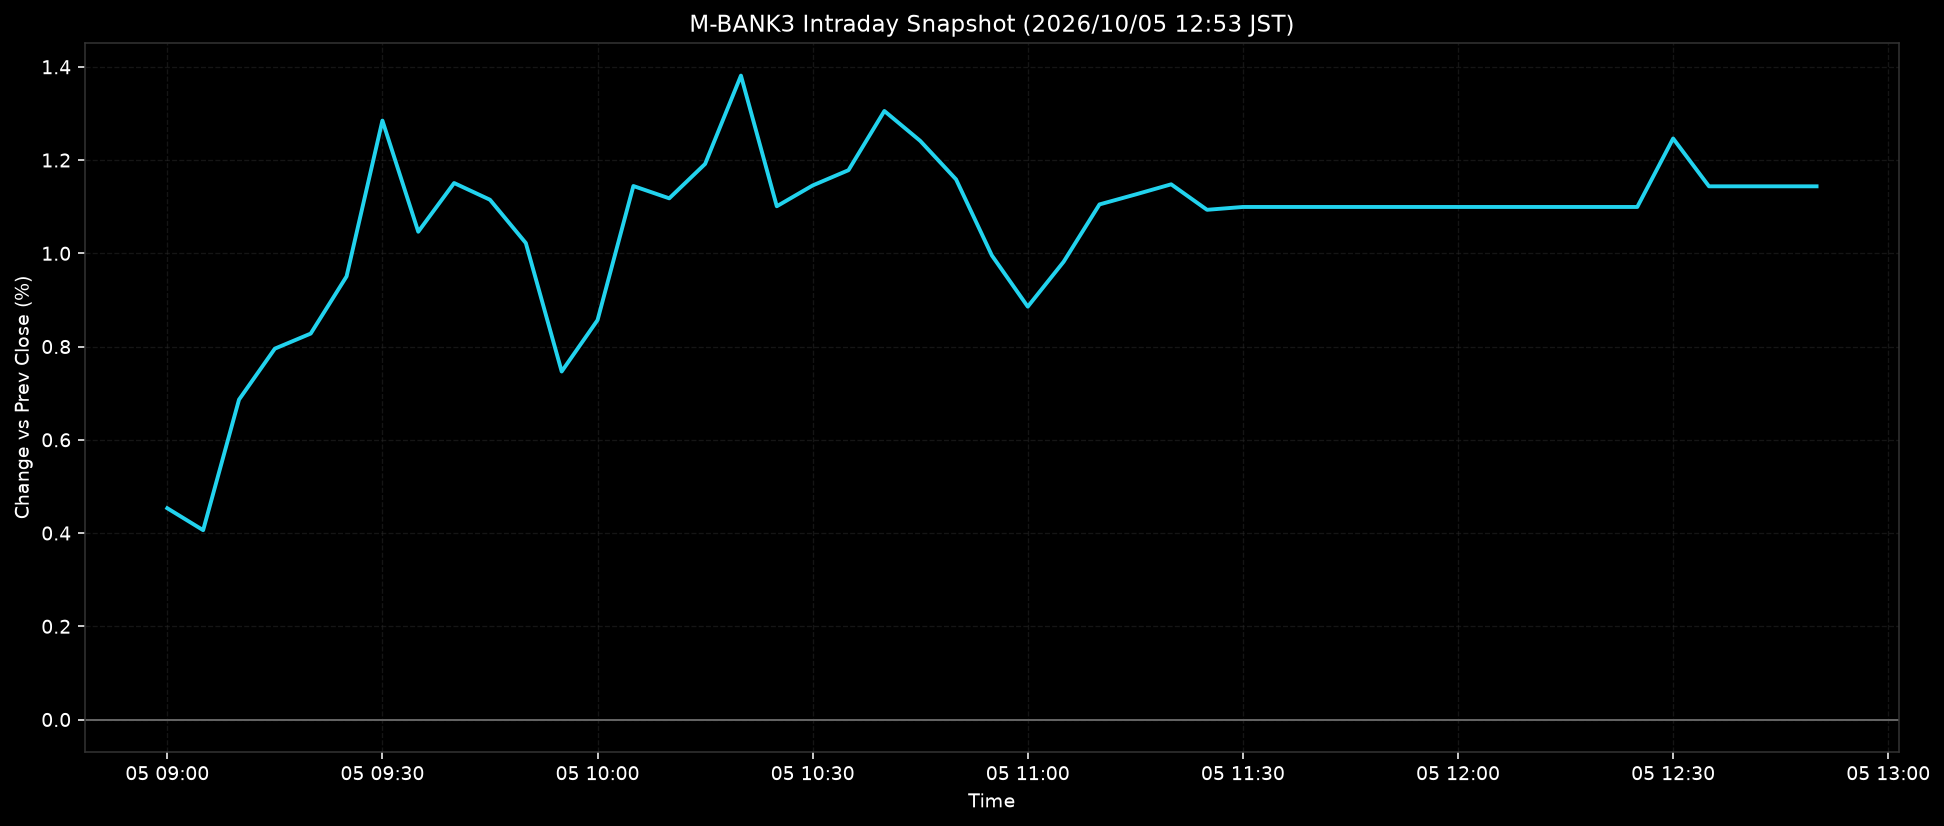

Data behind this chart, as committed beside it:
ts, pct
2026-10-05T09:00:00+0900, 0.4532
2026-10-05T09:05:00+0900, 0.4061
2026-10-05T09:10:00+0900, 0.6862
2026-10-05T09:15:00+0900, 0.7955
2026-10-05T09:20:00+0900, 0.8278
2026-10-05T09:25:00+0900, 0.9505
2026-10-05T09:30:00+0900, 1.285
2026-10-05T09:35:00+0900, 1.046
2026-10-05T09:40:00+0900, 1.151
2026-10-05T09:45:00+0900, 1.115
2026-10-05T09:50:00+0900, 1.022
2026-10-05T09:55:00+0900, 0.7465
2026-10-05T10:00:00+0900, 0.8567
2026-10-05T10:05:00+0900, 1.144
2026-10-05T10:10:00+0900, 1.118
2026-10-05T10:15:00+0900, 1.192
2026-10-05T10:20:00+0900, 1.381
2026-10-05T10:25:00+0900, 1.101
2026-10-05T10:30:00+0900, 1.145
2026-10-05T10:35:00+0900, 1.178
2026-10-05T10:40:00+0900, 1.305
2026-10-05T10:45:00+0900, 1.241
2026-10-05T10:50:00+0900, 1.159
2026-10-05T10:55:00+0900, 0.9952
2026-10-05T11:00:00+0900, 0.8856
2026-10-05T11:05:00+0900, 0.9818
2026-10-05T11:10:00+0900, 1.105
2026-10-05T11:15:00+0900, 1.126
2026-10-05T11:20:00+0900, 1.148
2026-10-05T11:25:00+0900, 1.093
2026-10-05T11:30:00+0900, 1.099
2026-10-05T11:35:00+0900, 1.099
2026-10-05T11:40:00+0900, 1.099
2026-10-05T11:45:00+0900, 1.099
2026-10-05T11:50:00+0900, 1.099
2026-10-05T11:55:00+0900, 1.099
2026-10-05T12:00:00+0900, 1.099
2026-10-05T12:05:00+0900, 1.099
2026-10-05T12:10:00+0900, 1.099
2026-10-05T12:15:00+0900, 1.099
2026-10-05T12:20:00+0900, 1.099
2026-10-05T12:25:00+0900, 1.099
2026-10-05T12:30:00+0900, 1.246
2026-10-05T12:35:00+0900, 1.144
2026-10-05T12:40:00+0900, 1.144
2026-10-05T12:45:00+0900, 1.144
2026-10-05T12:50:00+0900, 1.144
